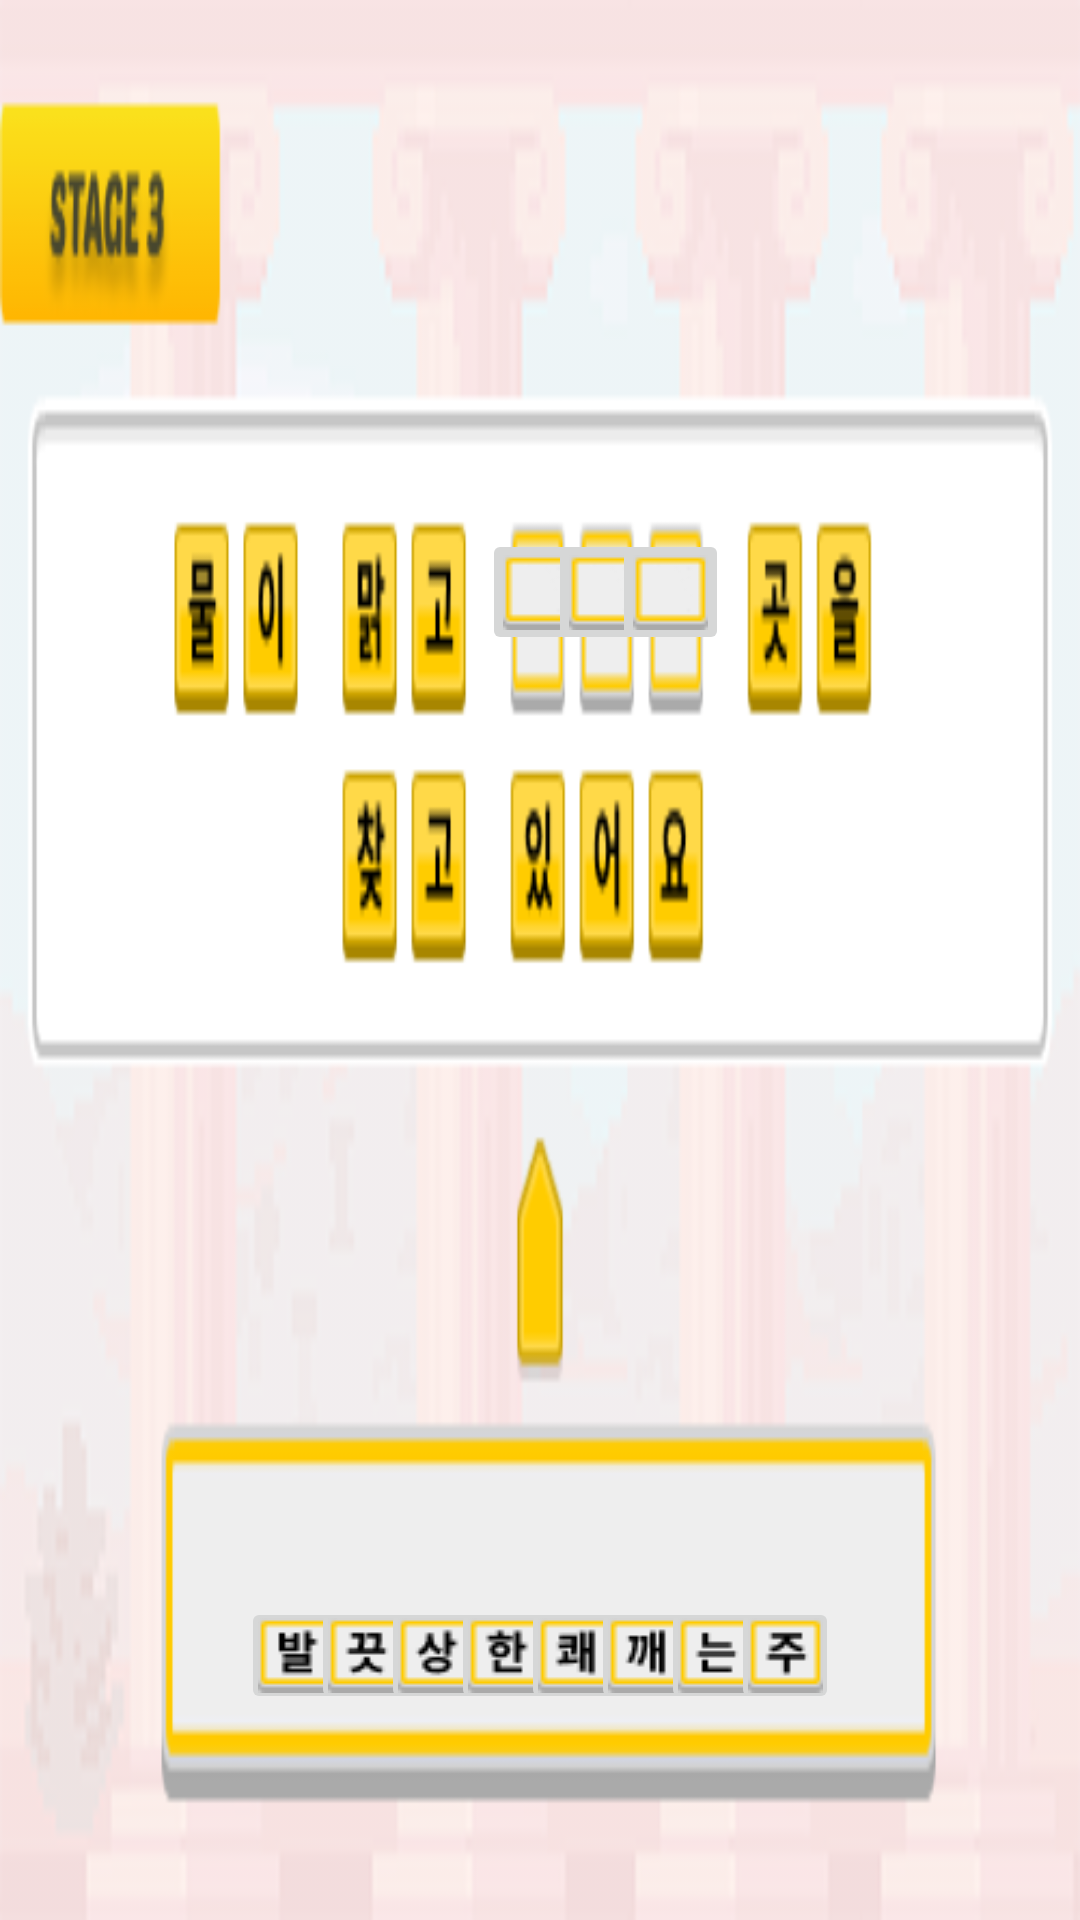

This screen was rendered from an Android layout file. Write that file and the resources it references.
<!-- AndroidManifest.xml: application theme Theme.Hello2019026380 -->
<!-- res/layout/activity_puzzle2s.xml -->
<?xml version="1.0" encoding="utf-8"?>
<androidx.constraintlayout.widget.ConstraintLayout xmlns:android="http://schemas.android.com/apk/res/android"
    xmlns:app="http://schemas.android.com/apk/res-auto"
    xmlns:tools="http://schemas.android.com/tools"
    android:layout_width="match_parent"
    android:layout_height="match_parent"
    tools:context=".PuzzleActivity2s">

    

    
    
    
    
    
    


    <ImageView
        android:layout_width="match_parent"
        android:layout_height="match_parent"
        android:scaleType="fitXY"
        android:src="@drawable/stage3_bg"
        tools:layout_editor_absoluteX="0dp"
        tools:layout_editor_absoluteY="0dp" />

    <ImageButton
        android:id="@+id/stage2_quiz1"
        android:layout_width="36dp"
        android:layout_height="39dp"
        android:layout_marginStart="16dp"
        android:layout_marginEnd="16dp"
        android:layout_marginBottom="16dp"
        android:src="@drawable/stage3_answer1"
        app:layout_constraintBottom_toBottomOf="parent"
        app:layout_constraintEnd_toEndOf="parent"
        app:layout_constraintHorizontal_bias="0.220"
        app:layout_constraintStart_toStartOf="parent"
        app:layout_constraintTop_toTopOf="parent"
        app:layout_constraintVertical_bias="0.91" />

    <ImageButton
        android:id="@+id/stage2_quiz2"
        android:layout_width="36dp"
        android:layout_height="39dp"
        android:layout_marginStart="16dp"
        android:layout_marginEnd="16dp"
        android:layout_marginBottom="16dp"
        android:src="@drawable/stage3_answer2"
        app:layout_constraintBottom_toBottomOf="parent"
        app:layout_constraintEnd_toEndOf="parent"
        app:layout_constraintHorizontal_bias="0.300"
        app:layout_constraintStart_toStartOf="parent"
        app:layout_constraintTop_toTopOf="parent"
        app:layout_constraintVertical_bias="0.91" />

    <ImageButton
        android:id="@+id/stage2_quiz3"
        android:layout_width="36dp"
        android:layout_height="39dp"
        android:layout_marginStart="16dp"
        android:layout_marginEnd="16dp"
        android:layout_marginBottom="16dp"
        android:src="@drawable/stage3_answer3"
        app:layout_constraintBottom_toBottomOf="parent"
        app:layout_constraintEnd_toEndOf="parent"
        app:layout_constraintHorizontal_bias="0.380"
        app:layout_constraintStart_toStartOf="parent"
        app:layout_constraintTop_toTopOf="parent"
        app:layout_constraintVertical_bias="0.91" />

    <ImageButton
        android:id="@+id/stage2_quiz4"
        android:layout_width="36dp"
        android:layout_height="39dp"
        android:layout_marginStart="16dp"
        android:layout_marginEnd="16dp"
        android:layout_marginBottom="16dp"
        android:src="@drawable/stage3_answer4"
        app:layout_constraintBottom_toBottomOf="parent"
        app:layout_constraintEnd_toEndOf="parent"
        app:layout_constraintHorizontal_bias="0.460"
        app:layout_constraintStart_toStartOf="parent"
        app:layout_constraintTop_toTopOf="parent"
        app:layout_constraintVertical_bias="0.91" />

    <ImageButton
        android:id="@+id/stage2_quiz5"
        android:layout_width="36dp"
        android:layout_height="39dp"
        android:layout_marginStart="16dp"
        android:layout_marginEnd="16dp"
        android:layout_marginBottom="16dp"
        android:src="@drawable/stage3_answer5"
        app:layout_constraintBottom_toBottomOf="parent"
        app:layout_constraintEnd_toEndOf="parent"
        app:layout_constraintHorizontal_bias="0.540"
        app:layout_constraintStart_toStartOf="parent"
        app:layout_constraintTop_toTopOf="parent"
        app:layout_constraintVertical_bias="0.91" />

    <ImageButton
        android:id="@+id/stage2_quiz6"
        android:layout_width="36dp"
        android:layout_height="39dp"
        android:layout_marginStart="16dp"
        android:layout_marginEnd="16dp"
        android:layout_marginBottom="16dp"
        android:src="@drawable/stage3_answer6"
        app:layout_constraintBottom_toBottomOf="parent"
        app:layout_constraintEnd_toEndOf="parent"
        app:layout_constraintHorizontal_bias="0.620"
        app:layout_constraintStart_toStartOf="parent"
        app:layout_constraintTop_toTopOf="parent"
        app:layout_constraintVertical_bias="0.91" />

    <ImageButton
        android:id="@+id/stage2_quiz7"
        android:layout_width="36dp"
        android:layout_height="39dp"
        android:layout_marginStart="16dp"
        android:layout_marginEnd="16dp"
        android:layout_marginBottom="16dp"
        android:src="@drawable/stage3_answer7"
        app:layout_constraintBottom_toBottomOf="parent"
        app:layout_constraintEnd_toEndOf="parent"
        app:layout_constraintHorizontal_bias="0.700"
        app:layout_constraintStart_toStartOf="parent"
        app:layout_constraintTop_toTopOf="parent"
        app:layout_constraintVertical_bias="0.91" />

    <ImageButton
        android:id="@+id/stage2_quiz8"
        android:layout_width="36dp"
        android:layout_height="39dp"
        android:layout_marginStart="16dp"
        android:layout_marginEnd="16dp"
        android:layout_marginBottom="16dp"
        android:src="@drawable/stage3_answer8"
        app:layout_constraintBottom_toBottomOf="parent"
        app:layout_constraintEnd_toEndOf="parent"
        app:layout_constraintHorizontal_bias="0.780"
        app:layout_constraintStart_toStartOf="parent"
        app:layout_constraintTop_toTopOf="parent"
        app:layout_constraintVertical_bias="0.91" />


    <ImageButton
        android:id="@+id/blank1"
        android:layout_width="39dp"
        android:layout_height="42dp"
        android:layout_alignParentRight="true"
        android:layout_alignParentBottom="true"
        android:src="@drawable/tutorial_answer1"
        app:layout_constraintBottom_toBottomOf="parent"
        app:layout_constraintEnd_toEndOf="parent"
        app:layout_constraintStart_toStartOf="parent"
        app:layout_constraintTop_toTopOf="parent"
        app:layout_constraintVertical_bias="0.295" />

    <ImageButton
        android:id="@+id/blank2"
        android:layout_width="39dp"
        android:layout_height="42dp"
        android:layout_alignParentRight="true"
        android:layout_alignParentBottom="true"
        android:src="@drawable/tutorial_answer1"
        app:layout_constraintBottom_toBottomOf="parent"
        app:layout_constraintEnd_toEndOf="parent"
        app:layout_constraintHorizontal_bias="0.569"
        app:layout_constraintStart_toStartOf="parent"
        app:layout_constraintTop_toTopOf="parent"
        app:layout_constraintVertical_bias="0.295" />

    <ImageButton
        android:id="@+id/blank3"
        android:layout_width="39dp"
        android:layout_height="42dp"
        android:layout_alignParentRight="true"
        android:layout_alignParentBottom="true"
        android:src="@drawable/tutorial_answer1"
        app:layout_constraintBottom_toBottomOf="parent"
        app:layout_constraintEnd_toEndOf="parent"
        app:layout_constraintHorizontal_bias="0.635"
        app:layout_constraintStart_toStartOf="parent"
        app:layout_constraintTop_toTopOf="parent"
        app:layout_constraintVertical_bias="0.295" />


</androidx.constraintlayout.widget.ConstraintLayout>
<!-- resources referenced by this layout -->
<resources>
  <!-- drawable stage3_answer1: png bitmap (drawable, 587 bytes) -->
  <!-- drawable stage3_answer2: png bitmap (drawable, 643 bytes) -->
  <!-- drawable stage3_answer3: png bitmap (drawable, 690 bytes) -->
  <!-- drawable stage3_answer4: png bitmap (drawable, 651 bytes) -->
  <!-- drawable stage3_answer5: png bitmap (drawable, 617 bytes) -->
  <!-- drawable stage3_answer6: png bitmap (drawable, 608 bytes) -->
  <!-- drawable stage3_answer7: png bitmap (drawable, 490 bytes) -->
  <!-- drawable stage3_answer8: png bitmap (drawable, 619 bytes) -->
  <!-- drawable stage3_bg: png bitmap (drawable, 26632 bytes) -->
  <!-- drawable tutorial_answer1: png bitmap (drawable, 475 bytes) -->
  <style name="Theme.Hello2019026380" parent="Base.Theme.Hello2019026380" />
  <style name="Base.Theme.Hello2019026380" parent="Theme.Material3.DayNight.NoActionBar">
          
          
      </style>
</resources>
